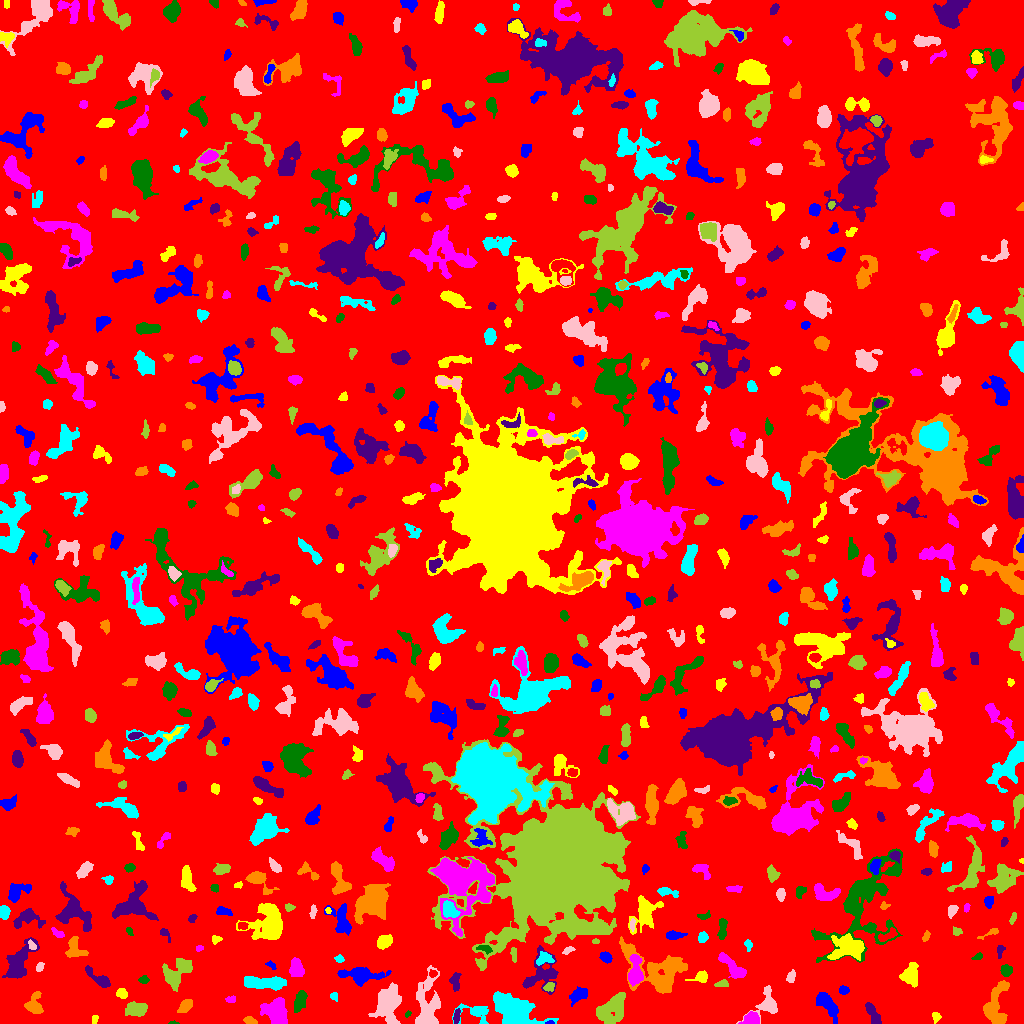

Data behind this chart, as committed beside it:
ID, X, Y, A, B, theta, total_flux, mu_max, mu_median, mu_mean, R_fwhm, R_e, R10, R90, x_start, x_end, y_start, y_end, area, greylevel
0, 500.7, 518.2, 296.2, 294.3, -0.7108, 1389604, 13.0, 1.0, 1.772, 33.95, 231.1, 87.67, 373.6, 0, 1023, 0, 1023, 784035, 1.772
1, 549.9, 0.8113, 1.595, 0.8451, 0.05226, 53.0, 6.0, 1.0, 1.71, 1.596, 1.262, 0.0, 2.326, 545, 554, 0, 3, 31, 10.71
2, 94.6, 4.694, 2.168, 1.342, 1.355, 85.0, 5.0, 1.0, 1.574, 1.784, 2.034, 0.5642, 3.338, 92, 98, 0, 8, 54, 7.574
3, 751.5, 4.259, 4.111, 3.052, 0.1568, 594.0, 7.0, 3.0, 3.194, 5.046, 4.146, 1.596, 6.482, 738, 759, 0, 12, 186, 9.194
4, 173.3, 0.6667, 2.519, 0.6801, 0.01889, 33.0, 2.0, 1.0, 1.138, 2.821, 1.596, 0.5642, 2.585, 168, 179, 0, 3, 29, 6.138
5, 456.4, 7.167, 3.58, 1.331, 1.38, 180.0, 6.0, 2.0, 2.022, 3.141, 2.706, 0.9772, 4.297, 453, 460, 0, 15, 89, 8.022
6, 250.1, 2.508, 3.15, 1.749, -0.3324, 252.0, 6.0, 3.0, 2.831, 3.827, 2.877, 1.128, 4.514, 243, 257, 0, 7, 89, 7.831
7, 515.2, 12.72, 12.75, 6.269, -0.4492, 4973, 15.0, 5.0, 4.814, 5.944, 10.17, 3.568, 15.97, 493, 558, 0, 32, 1033, 7.814
8, 388.5, 19.24, 9.465, 5.722, 1.442, 2736, 8.0, 4.0, 3.728, 11.52, 8.519, 3.432, 12.94, 368, 401, 0, 41, 734, 7.728
9, 137.4, 14.25, 5.088, 3.151, 0.01521, 849.0, 8.0, 3.0, 3.054, 5.528, 4.82, 1.871, 7.777, 125, 147, 7, 22, 278, 7.054
10, 675, 3.932, 2.71, 1.307, -1.157, 103.0, 4.0, 2.0, 1.635, 3.29, 2.326, 0.9772, 3.613, 672, 679, 0, 10, 63, 7.635
11, 827.3, 18.58, 8.389, 3.115, -0.9069, 1146, 8.0, 3.0, 3.131, 6.956, 5.997, 2.326, 9.219, 816, 838, 0, 31, 366, 7.131
12, 936, 6.768, 2.431, 1.957, -1.39, 155.0, 5.0, 2.0, 1.987, 2.764, 2.646, 0.9772, 4.297, 932, 941, 0, 11, 78, 5.987
13, 276.9, 9.095, 6.364, 4.755, -1.171, 3666, 23.0, 5.0, 7.01, 6.232, 5.809, 2.326, 10.3, 260, 287, 0, 26, 523, 11.01
14, 407.6, 9.205, 1.977, 1.137, 0.8955, 83.0, 5.0, 2.0, 2.306, 2.257, 1.871, 0.5642, 2.877, 405, 411, 6, 13, 36, 7.306
15, 873.5, 8.25, 6.648, 2.22, -1.082, 611.0, 8.0, 3.0, 2.938, 4.583, 4.222, 1.596, 6.864, 865, 881, 0, 21, 208, 6.938
16, 185.6, 17.6, 4.075, 2.171, 0.8137, 474.0, 7.0, 3.0, 2.944, 4.297, 3.613, 1.382, 5.781, 177, 192, 11, 24, 161, 6.944
17, 476, 10.15, 9.389, 5.13, -0.2103, 949.0, 9.0, 3.0, 3.132, 4.184, 5.528, 2.034, 8.777, 452, 488, 0, 20, 303, 6.132
18, 766.9, 19.16, 7.182, 5.328, 1.1, 1031, 10.0, 2.0, 2.832, 4.787, 5.14, 1.871, 8.795, 736, 777, 0, 38, 364, 6.832
19, 612.9, 15.66, 8.652, 5.425, 0.7151, 2114, 9.0, 3.0, 3.393, 7.632, 7.464, 2.932, 11.78, 596, 625, 0, 31, 623, 7.393
20, 928.2, 24.21, 2.273, 1.733, -0.2445, 114.0, 3.0, 2.0, 1.932, 3.432, 2.394, 0.9772, 3.742, 923, 932, 20, 27, 59, 5.932
21, 578.5, 28.34, 4.903, 2.698, 0.5755, 580.0, 6.0, 3.0, 2.673, 5.89, 4.478, 1.693, 7.047, 569, 587, 17, 37, 217, 6.673
22, 121.9, 29.85, 2.683, 2.311, -0.536, 314.0, 6.0, 3.0, 3.019, 4.549, 3.241, 1.262, 4.951, 116, 127, 25, 35, 104, 8.019
23, 230.6, 23.95, 2.594, 1.743, 0.05489, 98.0, 3.0, 1.5, 1.485, 3.241, 2.646, 0.9772, 4.068, 225, 235, 21, 28, 66, 5.485
24, 299.7, 21.99, 5.39, 2.431, 1.225, 776.0, 7.0, 3.0, 3.495, 5.698, 4.618, 1.871, 7.136, 294, 307, 11, 33, 222, 7.495
25, 542.6, 49.05, 9.916, 7.732, 0.8473, 1568, 11.0, 2.0, 2.685, 4.406, 6.58, 2.257, 11.31, 522, 558, 29, 78, 584, 6.685
26, 34.09, 18, 5.036, 3.841, 1.433, 994.0, 10.0, 3.0, 3.794, 5.109, 4.406, 1.693, 7.464, 24, 43, 10, 32, 262, 7.794
27, 333.8, 27.24, 2.136, 1.808, -1.024, 119.0, 4.0, 2.0, 1.951, 3.432, 2.394, 0.7979, 3.909, 330, 337, 22, 31, 61, 5.951
28, 426.7, 14.71, 13.74, 5.3, 1.525, 3311, 14.0, 3.0, 4.144, 7.181, 7.203, 2.821, 12.85, 415, 440, 0, 58, 799, 8.144
29, 549.3, 36.86, 2.638, 2.025, 0.5372, 249.0, 6.0, 3.0, 2.862, 3.827, 2.877, 1.128, 4.549, 543, 554, 32, 41, 87, 8.862
30, 966.6, 28.32, 2.021, 1.763, 0.4183, 137.0, 5.0, 2.0, 2.246, 2.821, 2.394, 0.9772, 3.785, 962, 971, 25, 33, 61, 6.246
31, 843.6, 33.38, 2.396, 2.09, -0.1713, 316.0, 7.0, 4.0, 3.807, 3.909, 2.932, 1.128, 4.442, 839, 849, 29, 38, 83, 6.807
32, 910.6, 48.28, 5.518, 3.976, 1.547, 1254, 9.0, 4.0, 3.981, 6.077, 5.809, 2.257, 8.903, 899, 918, 36, 61, 315, 6.981
33, 635.2, 51.27, 7.811, 3.231, 1.511, 1307, 9.0, 3.0, 3.788, 6.024, 5.585, 2.185, 9.027, 628, 643, 37, 69, 345, 9.788
34, 143.3, 43.6, 2.313, 1.852, 0.05861, 219.0, 6.0, 3.0, 2.959, 3.656, 2.646, 0.9772, 4.146, 138, 149, 40, 48, 74, 6.959
35, 455, 42.48, 4.479, 1.965, 1.517, 230.0, 4.0, 1.0, 1.544, 4.787, 3.478, 1.262, 5.528, 449, 461, 32, 51, 149, 6.544
36, 995.3, 18.17, 11.68, 5.384, 1.432, 1903, 9.0, 3.0, 3.247, 6.956, 7.442, 2.877, 11.48, 983, 1009, 0, 43, 586, 7.247
37, 264.5, 40.76, 11.43, 2.69, -0.04198, 1684, 8.0, 4.0, 3.568, 8.938, 6.604, 2.706, 10.31, 244, 286, 33, 47, 472, 7.568
38, 790.9, 46.41, 3.184, 1.867, 1.218, 193.0, 4.0, 2.0, 2.01, 4.37, 3.038, 1.128, 4.886, 786, 795, 41, 54, 96, 6.01
39, 721.9, 39.78, 2.934, 1.57, 0.08139, 139.0, 4.0, 2.0, 1.598, 3.785, 2.706, 0.9772, 4.297, 714, 728, 37, 44, 87, 7.598
40, 432.8, 50.01, 1.966, 1.699, 0.1575, 100.0, 4.0, 2.0, 1.695, 3.192, 2.257, 0.7979, 3.523, 429, 437, 46, 54, 59, 8.695
41, 360.5, 48.3, 10.08, 3.595, -0.03567, 2394, 15.0, 4.0, 4.846, 5.585, 6.283, 2.326, 10.79, 337, 391, 37, 56, 494, 8.846
42, 701.3, 46.61, 4.105, 2.493, 0.2808, 353.0, 6.0, 2.0, 2.434, 4.549, 3.478, 1.382, 5.781, 685, 707, 41, 53, 145, 6.434
43, 732.7, 56.26, 9.865, 2.861, -0.7778, 971.0, 7.0, 3.0, 2.934, 5.917, 5.47, 2.111, 8.74, 718, 746, 45, 71, 331, 6.934
44, 1006, 53.04, 2.66, 2.49, -0.3212, 478.0, 8.0, 4.0, 3.794, 4.549, 3.29, 1.262, 5.232, 1000, 1012, 47, 59, 126, 9.794
45, 99.41, 44.56, 7.599, 2.476, -0.6108, 843.0, 10.0, 3.0, 3.557, 4.26, 4.549, 1.596, 7.736, 85, 110, 36, 58, 237, 6.557
46, 656.8, 52.17, 17.54, 10.32, -0.5023, 6439, 14.0, 4.0, 5.027, 9.236, 11.6, 4.184, 18.26, 619, 687, 30, 87, 1281, 7.027
47, 544.6, 64.89, 4.2, 2.99, 0.1168, 592.0, 7.0, 4.0, 3.566, 5.262, 4.184, 1.693, 6.308, 536, 554, 58, 72, 166, 9.566
48, 39.48, 56.6, 1.994, 1.45, 1.196, 97.0, 5.0, 1.0, 1.426, 2.034, 2.111, 0.5642, 3.478, 36, 44, 52, 61, 68, 6.426
49, 176.2, 50.62, 9.092, 5.406, 0.7971, 1740, 8.0, 3.0, 3.379, 7.858, 7.269, 2.706, 11.55, 162, 192, 32, 65, 515, 6.379
50, 247.7, 73.46, 6.605, 2.477, -1.208, 272.0, 3.0, 2.0, 1.838, 5.499, 4.068, 1.693, 6.129, 240, 254, 62, 82, 148, 5.838
51, 271.4, 58.2, 2.645, 1.492, -0.69, 66.0, 2.0, 1.0, 1.082, 3.827, 2.257, 0.9772, 3.523, 265, 276, 54, 63, 61, 6.082
52, 847.5, 75.88, 8.517, 5.855, 0.0809, 2223, 9.0, 3.0, 3.591, 7.506, 7.818, 3.038, 12.26, 827, 864, 63, 90, 619, 9.591
53, 296.4, 54.51, 4.37, 3.159, -1.444, 619.0, 7.0, 3.0, 2.634, 4.478, 4.549, 1.784, 7.181, 289, 304, 47, 66, 235, 6.634
54, 977.8, 66.72, 2.76, 1.522, 0.4111, 112.0, 4.0, 2.0, 1.806, 3.432, 2.459, 0.9772, 3.868, 971, 982, 64, 71, 62, 5.806
55, 999.9, 73.02, 3.198, 1.73, 1.322, 177.0, 6.0, 2.0, 2.212, 2.932, 2.646, 0.9772, 4.334, 997, 1005, 65, 78, 80, 7.213
56, 75.03, 74.42, 5.763, 4.174, -1.026, 835.0, 8.0, 3.0, 3.151, 5.726, 5.109, 1.871, 7.899, 65, 88, 66, 87, 265, 7.151
57, 339.5, 64.03, 1.734, 1.498, 0.0, 74.0, 3.0, 1.0, 1.156, 2.764, 2.111, 0.7979, 3.29, 334, 344, 61, 69, 64, 6.156
58, 568.2, 73.32, 3.197, 1.528, 0.4176, 228.0, 6.0, 3.0, 3.211, 3.827, 2.706, 0.9772, 4.222, 562, 575, 69, 77, 71, 7.211
59, 513.6, 69.29, 4.008, 1.368, -1.482, 158.0, 4.0, 2.0, 1.904, 4.068, 2.932, 1.128, 4.583, 510, 516, 61, 76, 83, 5.904
... 676 more rows
